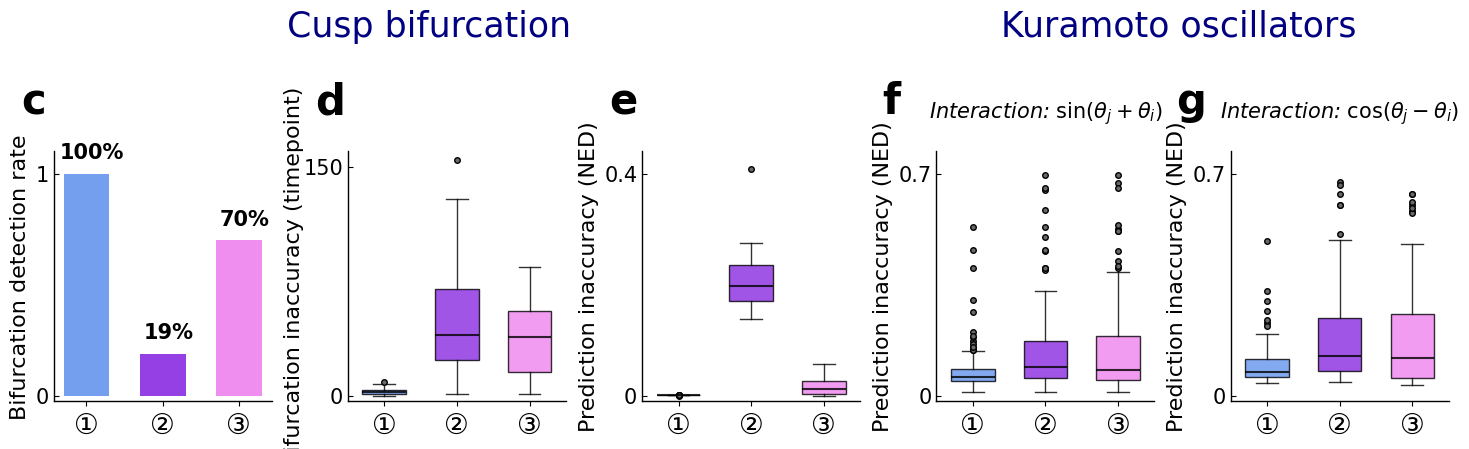

Python code for this plot: (Note: this script raises an exception after producing the figure.)
import matplotlib.pyplot as plt
import matplotlib.lines as mlines
from matplotlib import font_manager
from matplotlib.colors import to_rgba

font_x = {'family':'Arial','weight':'medium','size': 24}
font_x1 = {'family':'Arial Unicode MS','weight':'medium','size': 20}
font_y = {'family':'Arial','weight':'medium','size': 16}
font_title = {'family':'DejaVu Sans','weight':'normal','size': 15, 'style': 'italic'}

plt.rcParams['font.family'] = 'Arial'
plt.rcParams['axes.labelweight'] = 'bold'
plt.rcParams['xtick.labelsize'] = 15
plt.rcParams['ytick.labelsize'] = 15

fig, axs = plt.subplots(1, 5, figsize=(15,5))

ax1, ax2, ax3, ax4, ax5 = axs[0], axs[1], axs[2], axs[3], axs[4]

labels = ['\u2460', '\u2461', '\u2462']
base_colors = ['cornflowerblue', 'blueviolet', 'violet']

colors = [to_rgba(c, alpha=0.9) for c in base_colors]

# ax1

values = [1, 0.19, 0.7]
percent_text = ['100%', '19%', '70%']

bars = ax1.bar(labels, values, color=colors, width=0.6)

for bar, pct in zip(bars, percent_text):
    height = bar.get_height()
    ax1.text(bar.get_x() + 1.25*bar.get_width()/2, height + 0.05, pct,
             ha='center', va='bottom', fontsize=15, fontname='Arial', weight='bold')

ax1.set_xticks([0, 1, 2])
ax1.set_xticklabels(labels, ha='center', fontdict=font_x1)

for spine in ['top', 'right']:
    ax1.spines[spine].set_visible(False)
for spine in ['left', 'bottom']:
    ax1.spines[spine].set_linewidth(1)

ax1.set_ylim(-0.025,1.1)
ax1.set_yticks([0,1])

ax1.tick_params(axis='x', direction='out')
ax1.tick_params(axis='y', direction='in')

ax1.set_ylabel('Bifurcation detection rate',font_y)

ax1.text(-0.15, 1.15,'c',ha='left', transform=ax1.transAxes,fontdict={'family':'Arial','size':30,'weight':'bold'})

# ax2 cusp bif errror

box_data_ax2 = [
    {'med': 2.5, 'q1': 1.0, 'q3': 4.0, 'whislo': 0, 'whishi': 8, 'fliers': [9]},
    {'med': 40.0, 'q1': 23.5, 'q3': 70.0, 'whislo': 1, 'whishi': 129, 'fliers': [154]},
    {'med': 38.5, 'q1': 15.5, 'q3': 55.75, 'whislo': 1, 'whishi': 84, 'fliers': []}
]

boxplot = ax2.bxp(box_data_ax2, positions=[1, 2, 3], widths=0.6, showfliers=True,
                  patch_artist=True,
                  boxprops=dict(edgecolor='k', linewidth=1, alpha=0.8),
                  medianprops=dict(color='k', linewidth=1.5, alpha=0.8),
                  whiskerprops=dict(color='k', linewidth=1, alpha=0.8),
                  capprops=dict(color='k', linewidth=1, alpha=0.8),
                  flierprops=dict(marker='o', markersize=4, linestyle='none',
                                  markerfacecolor='dimgray', markeredgecolor='k'))

for patch, color in zip(boxplot['boxes'], colors):
    patch.set_facecolor(color)

ax2.set_xticks([1, 2, 3])
ax2.set_xticklabels(labels, ha='center', fontdict=font_x1)

ax2.set_ylim(-(160/44),160)
ax2.set_yticks([0,150])

ax2.tick_params(axis='x', direction='out')
ax2.tick_params(axis='y', direction='in')

for spine in ['top', 'right']:
    ax2.spines[spine].set_visible(False)
for spine in ['left', 'bottom']:
    ax2.spines[spine].set_linewidth(1)

ax2.grid(False)

ax2.set_ylabel('Bifurcation inaccuracy (timepoint)',font_y)
ax2.yaxis.set_label_coords(-0.2, 0.5)

ax2.text(-0.15, 1.15,'d',ha='left', transform=ax2.transAxes,fontdict={'family':'Arial','size':30,'weight':'bold'})

# ax3 cusp NED

box_data_ax3 = [
    {'med': 0.0016802107925532588, 'q1': 0.0014221597789689005, 'q3': 0.001831719250326466, 'whislo': 0.0008443017457906452, 'whishi': 0.0020409223629032753, 'fliers': [0.00078741, 0.00075343, 0.00055752, 0.00042978, 0.00028405, 0.0007167]},
    {'med': 0.197261023029447, 'q1': 0.170148055389852, 'q3': 0.23601663067418574, 'whislo': 0.13852815704586935, 'whishi': 0.27493014649418274, 'fliers': [0.40842582]},
    {'med': 0.011514888000427697, 'q1': 0.0034661445201276016, 'q3': 0.026021935672772792, 'whislo': 0.00018700873385007628, 'whishi': 0.05688103846390456, 'fliers': []}
]

boxplot = ax3.bxp(box_data_ax3, positions=[1, 2, 3], widths=0.6, showfliers=True,
                  patch_artist=True,
                  boxprops=dict(edgecolor='k', linewidth=1, alpha=0.8),
                  medianprops=dict(color='k', linewidth=1.5, alpha=0.8),
                  whiskerprops=dict(color='k', linewidth=1, alpha=0.8),
                  capprops=dict(color='k', linewidth=1, alpha=0.8),
                  flierprops=dict(marker='o', markersize=4, linestyle='none',
                                  markerfacecolor='dimgray', markeredgecolor='k'))

for patch, color in zip(boxplot['boxes'], colors):
    patch.set_facecolor(color)

ax3.set_xticks([1, 2, 3])
ax3.set_xticklabels(labels, ha='center', fontdict=font_x1)

ax3.set_ylim(-(0.44/44),0.44)
ax3.set_yticks([0,0.4])
ax3.set_yticklabels(['0', '0.4'])

ax3.tick_params(axis='x', direction='out')
ax3.tick_params(axis='y', direction='in')

for spine in ['top', 'right']:
    ax3.spines[spine].set_visible(False)
for spine in ['left', 'bottom']:
    ax3.spines[spine].set_linewidth(1)

ax3.grid(False)

ax3.set_ylabel('Prediction inaccuracy (NED)',font_y)

ax3.text(-0.15, 1.15,'e',ha='left', transform=ax3.transAxes,fontdict={'family':'Arial','size':30,'weight':'bold'})

# ax4 Koscillators sin+ NED

box_data_ax4 = [
    {'med': 0.058481485581073786, 'q1': 0.045587354181636425, 'q3': 0.0845272922374028, 'whislo': 0.01161080117180554, 'whishi': 0.14061468678858047,
      'fliers': [0.15168087, 0.17183394, 0.18513509, 0.16195769, 0.26443577, 0.20078666, 0.53163078, 0.18928288, 0.1446918, 0.30165725, 0.45750837, 0.40360858, 0.1431024, 0.15310802]},
    {'med': 0.09078157349288518, 'q1': 0.054745330506964444, 'q3': 0.17334841532458703, 'whislo': 0.011480777172070224, 'whishi': 0.3300182058900741,
      'fliers': [0.64668358, 0.39989923, 0.58481462, 0.40258555, 0.45619668, 0.53087003, 0.50069802, 0.69466915, 0.65408875, 0.39691462, 0.45750837, 0.40174435]},
    {'med': 0.0807471940051033, 'q1': 0.04966424867513705, 'q3': 0.18780399355377037, 'whislo': 0.01148077717207015, 'whishi': 0.39021255484173484,
      'fliers': [0.66921586, 0.52549625, 0.40213643, 0.45619668, 0.5189422, 0.53758802, 0.69466915, 0.42479783, 0.65408875, 0.51828722, 0.40782487]}
]

boxplot = ax4.bxp(box_data_ax4, positions=[1, 2, 3], widths=0.6, showfliers=True,
                  patch_artist=True,
                  boxprops=dict(edgecolor='k', linewidth=1, alpha=0.8),
                  medianprops=dict(color='k', linewidth=1.5, alpha=0.8),
                  whiskerprops=dict(color='k', linewidth=1, alpha=0.8),
                  capprops=dict(color='k', linewidth=1, alpha=0.8),
                  flierprops=dict(marker='o', markersize=4, linestyle='none',
                                  markerfacecolor='dimgray', markeredgecolor='k'))

for patch, color in zip(boxplot['boxes'], colors):
    patch.set_facecolor(color)

ax4.set_xticks([1, 2, 3])
ax4.set_xticklabels(labels, ha='center', fontdict=font_x1)

ax4.set_ylim(-(0.77/44),0.77)
ax4.set_yticks([0,0.7])
ax4.set_yticklabels(['0', '0.7'])

ax4.tick_params(axis='x', direction='out')
ax4.tick_params(axis='y', direction='in')

for spine in ['top', 'right']:
    ax4.spines[spine].set_visible(False)
for spine in ['left', 'bottom']:
    ax4.spines[spine].set_linewidth(1)

ax4.grid(False)

ax4.set_ylabel('Prediction inaccuracy (NED)',font_y)

ax4.set_title(r'Interaction: $\sin(\theta_j+\theta_i)$',fontdict=font_title,y=1.1)

ax4.text(-0.25, 1.15,'f',ha='left', transform=ax4.transAxes,fontdict={'family':'Arial','size':30,'weight':'bold'})


# ax5 Koscillators cos- NED

box_data_ax5 = [
    {'med': 0.07551759239978195, 'q1': 0.05890319543582125, 'q3': 0.11488246629154836, 'whislo': 0.04160420793767043, 'whishi': 0.19366278263482456,
      'fliers': [0.22915556, 0.48886963, 0.2200613, 0.29888296, 0.32988459, 0.23714655, 0.26664822]},
    {'med': 0.12383854619281821, 'q1': 0.07912675347377963, 'q3': 0.24443759649872357, 'whislo': 0.04396895861848049, 'whishi': 0.491853680524469,
      'fliers': [0.50910902, 0.60039138, 0.59947012, 0.67461606, 0.63567653, 0.66471854]},
    {'med': 0.11828701413277307, 'q1': 0.05646147466207225, 'q3': 0.2584688356251418, 'whislo': 0.03504564563799664, 'whishi': 0.4794308881231995,
      'fliers': [0.58184795, 0.63467994, 0.59947012, 0.60915031, 0.57695468, 0.63567653, 0.58991725]}
]

boxplot = ax5.bxp(box_data_ax5, positions=[1, 2, 3], widths=0.6, showfliers=True,
                  patch_artist=True,
                  boxprops=dict(edgecolor='k', linewidth=1, alpha=0.8),
                  medianprops=dict(color='k', linewidth=1.5, alpha=0.8),
                  whiskerprops=dict(color='k', linewidth=1, alpha=0.8),
                  capprops=dict(color='k', linewidth=1, alpha=0.8),
                  flierprops=dict(marker='o', markersize=4, linestyle='none',
                                  markerfacecolor='dimgray', markeredgecolor='k'))

for patch, color in zip(boxplot['boxes'], colors):
    patch.set_facecolor(color)

ax5.set_xticks([1, 2, 3])
ax5.set_xticklabels(labels, ha='center', fontdict=font_x1)

ax5.set_ylim(-(0.77/44),0.77)
ax5.set_yticks([0,0.7])
ax5.set_yticklabels(['0', '0.7'])

ax5.tick_params(axis='x', direction='out')
ax5.tick_params(axis='y', direction='in')

for spine in ['top', 'right']:
    ax5.spines[spine].set_visible(False)
for spine in ['left', 'bottom']:
    ax5.spines[spine].set_linewidth(1)

ax5.grid(False)

ax5.set_ylabel('Prediction inaccuracy (NED)',font_y)

ax5.set_title(r'Interaction: $\cos(\theta_j-\theta_i)$',fontdict=font_title,y=1.1)

ax5.text(-0.25, 1.15,'g',ha='left', transform=ax5.transAxes,fontdict={'family':'Arial','size':30,'weight':'bold'})

plt.subplots_adjust(top=0.6, bottom=0.1, left=0.05, right=0.98, wspace=0.35)

fig.text(0.3, 0.85, 'Cusp bifurcation', ha='center', va='center',fontsize=25,fontname='Arial',color='navy')
fig.text(0.8, 0.85, 'Kuramoto oscillators', ha='center', va='center',fontsize=25,fontname='Arial',color='navy')


# legend_v = mlines.Line2D([], [], color='cornflowerblue', linestyle='-',linewidth=3)
# legend_p = mlines.Line2D([], [], color='blueviolet', linestyle='-',linewidth=3)
# legend_t = mlines.Line2D([], [], color='violet', linestyle='-',linewidth=3)

# fig.legend(handles = [legend_v, legend_p, legend_t],
#             labels = ['\u2460  Optimal driving signal','\u2461  Forcing parameters','\u2462  Time variable'],
#               loc='upper center', bbox_to_anchor=(0.5,1), ncol=3, frameon=False, 
#               prop=font_manager.FontProperties(family='Arial Unicode MS', size=20))

plt.savefig('../figures/FIG3.2.pdf',format='pdf')
plt.savefig('/Users/<user>/Desktop/3paper_fig/FIG3.2.png',format='png',dpi=600)